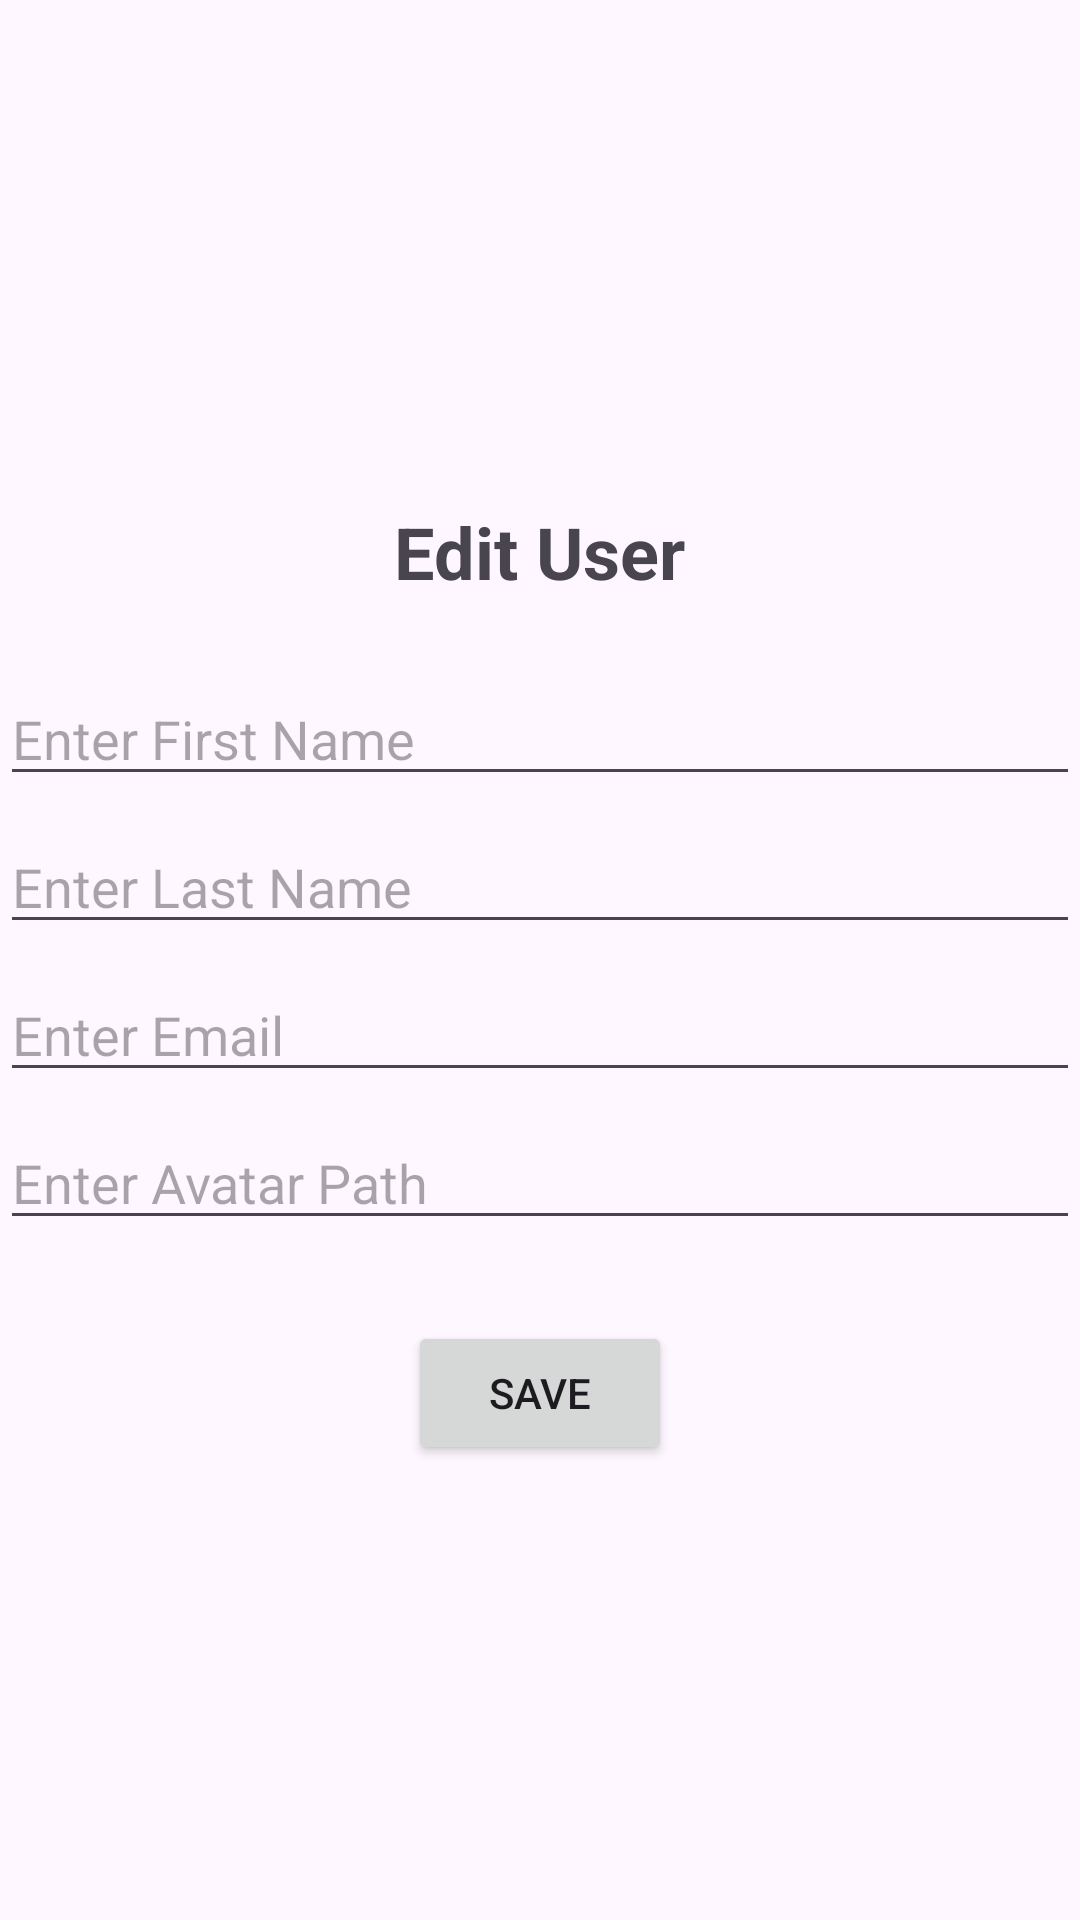

This screen was rendered from an Android layout file. Write that file and the resources it references.
<!-- AndroidManifest.xml: application theme Theme.EasySaleTask -->
<!-- res/layout/activity_edit_user.xml -->
<?xml version="1.0" encoding="utf-8"?>
<androidx.constraintlayout.widget.ConstraintLayout xmlns:android="http://schemas.android.com/apk/res/android"
    xmlns:app="http://schemas.android.com/apk/res-auto"
    xmlns:tools="http://schemas.android.com/tools"
    android:id="@+id/main"
    android:layout_width="match_parent"
    android:layout_height="match_parent"
    tools:context=".EditUserActivity">

    <LinearLayout
        android:layout_width="0dp"
        android:layout_height="wrap_content"
        android:layout_marginTop="16dp"
        android:gravity="center_horizontal"
        android:orientation="vertical"
        app:layout_constraintBottom_toBottomOf="parent"
        app:layout_constraintEnd_toEndOf="parent"
        app:layout_constraintStart_toStartOf="parent"
        app:layout_constraintTop_toTopOf="parent">

        <TextView
            android:id="@+id/heading"
            android:layout_width="wrap_content"
            android:layout_height="wrap_content"
            android:text="Edit User"
            android:textSize="24sp"
            android:textStyle="bold"
            android:layout_marginBottom="16dp"
            android:layout_gravity="center_horizontal"/>

        <EditText
            android:id="@+id/firstNameInput"
            android:layout_width="match_parent"
            android:layout_height="wrap_content"
            android:ems="10"
            android:hint="Enter First Name"
            android:inputType="textPersonName"
            app:layout_constraintStart_toStartOf="parent"
            app:layout_constraintTop_toTopOf="parent"
            android:layout_marginTop="8dp"/>

        <EditText
            android:id="@+id/lastNameInput"
            android:layout_width="match_parent"
            android:layout_height="wrap_content"
            android:ems="10"
            android:hint="Enter Last Name"
            android:inputType="textPersonName"
            app:layout_constraintEnd_toEndOf="parent"
            app:layout_constraintStart_toStartOf="parent"
            app:layout_constraintTop_toBottomOf="@+id/firstNameInput"
            android:layout_marginTop="8dp" />

        <EditText
            android:id="@+id/emailInput"
            android:layout_width="match_parent"
            android:layout_height="wrap_content"
            android:ems="10"
            android:hint="Enter Email"
            android:inputType="textEmailAddress"
            app:layout_constraintEnd_toEndOf="parent"
            app:layout_constraintStart_toStartOf="parent"
            app:layout_constraintTop_toBottomOf="@+id/lastNameInput"
            android:layout_marginTop="8dp" />

        <EditText
            android:id="@+id/avatarInput"
            android:layout_width="match_parent"
            android:layout_height="wrap_content"
            android:ems="10"
            android:hint="Enter Avatar Path"
            android:inputType="text"
            app:layout_constraintEnd_toEndOf="parent"
            app:layout_constraintStart_toStartOf="parent"
            app:layout_constraintTop_toBottomOf="@+id/emailInput"
            android:layout_marginTop="8dp" />

        <TextView
            android:id="@+id/errorTextView"
            android:layout_width="wrap_content"
            android:layout_height="wrap_content"
            android:textColor="#DE0F43"
            app:layout_constraintBottom_toBottomOf="@+id/saveBtn"
            app:layout_constraintEnd_toEndOf="parent"
            app:layout_constraintStart_toStartOf="parent"
            app:layout_constraintTop_toBottomOf="@+id/avatarInput" />

        <Button
            android:id="@+id/saveBtn"
            android:layout_width="wrap_content"
            android:layout_height="wrap_content"
            android:text="Save"
            app:layout_constraintBottom_toBottomOf="parent"
            app:layout_constraintEnd_toEndOf="parent"
            app:layout_constraintStart_toStartOf="parent"
            app:layout_constraintTop_toBottomOf="@+id/idInput"
            android:layout_marginTop="8dp"/>

    </LinearLayout>
</androidx.constraintlayout.widget.ConstraintLayout>
<!-- resources referenced by this layout -->
<resources>
  <style name="Theme.EasySaleTask" parent="Base.Theme.EasySaleTask" />
  <style name="Base.Theme.EasySaleTask" parent="Theme.Material3.DayNight.NoActionBar">
          
          
      </style>
</resources>
